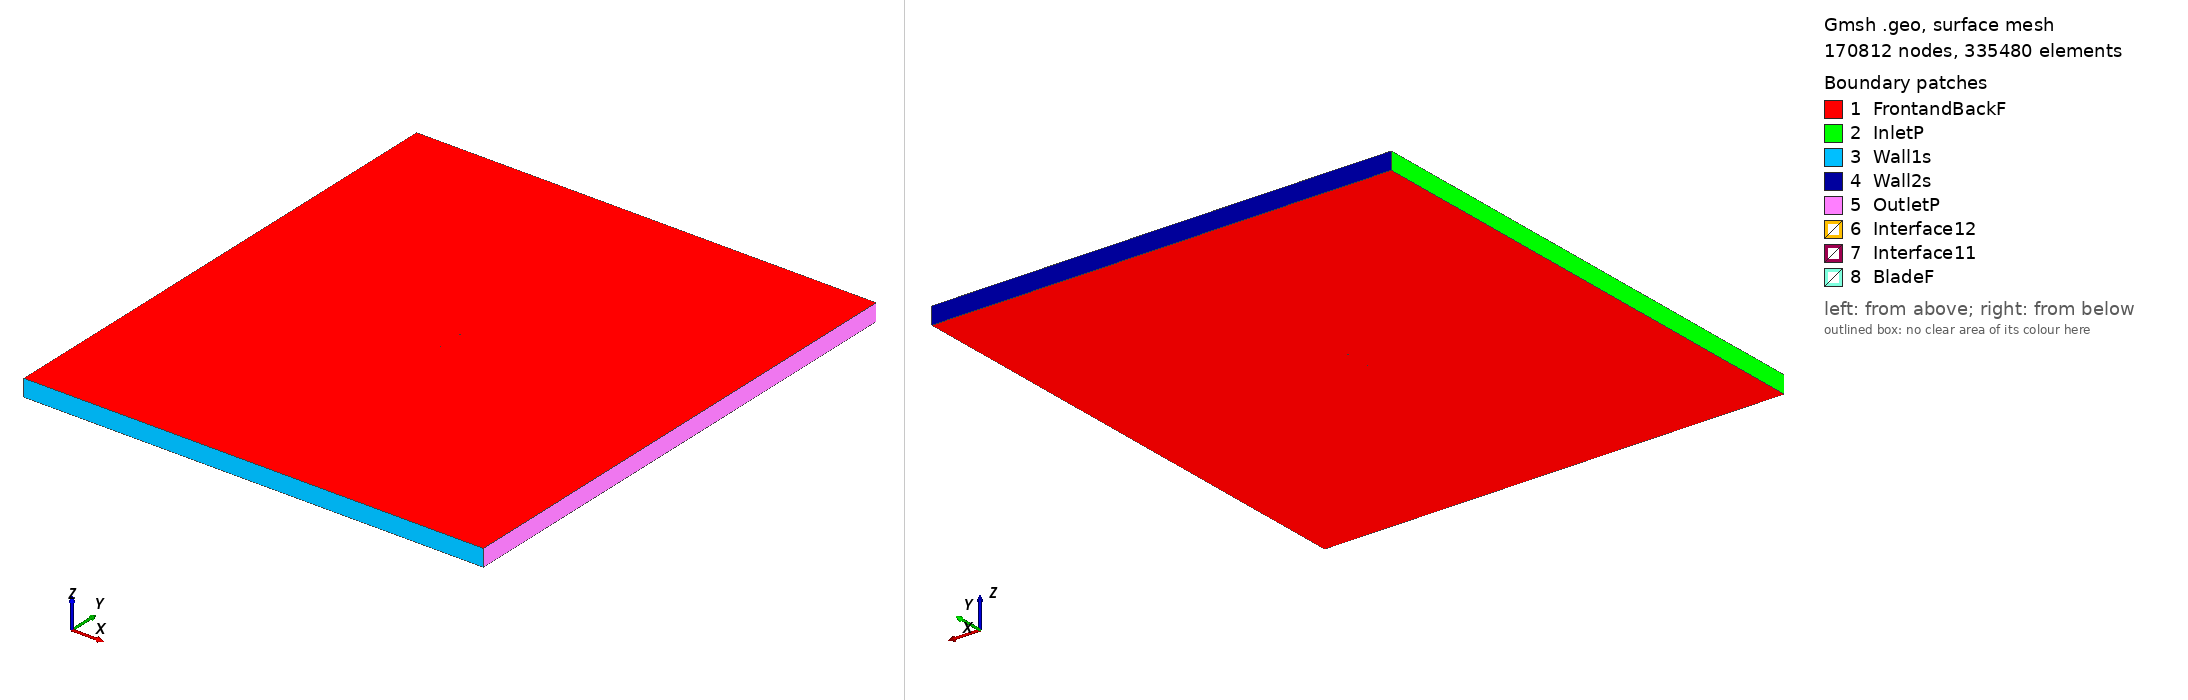

Gmsh geometry script, surface-meshed: 170812 nodes, 335480 surface elements. Boundary patches (legend numbers): 1 FrontandBackF, 2 InletP, 3 Wall1s, 4 Wall2s, 5 OutletP, 6 Interface12, 7 Interface11, 8 BladeF. Left view from above one corner, right view from below the opposite corner. Legend entries are the model's physical surfaces. The drawing asked Gmsh for element sizes between 1% and 20% of the model's largest extent; the script's own settings can give other sizes.

=== coanda1_tsr_3.7296_aoa_6.1207.geo (drawn) ===
SetFactory("OpenCASCADE");

Point(1) = {0.074508, 0.728471, 0, 1.0};
Point(2) = {0.067203, 0.730688, 0, 1.0};
Point(3) = {0.059866, 0.732606, 0, 1.0};
Point(4) = {0.045159, 0.736144, 0, 1.0};
Point(5) = {0.030405, 0.739235, 0, 1.0};
Point(6) = {0.015626, 0.742102, 0, 1.0};
Point(7) = {0.000816, 0.744671, 0, 1.0};
Point(8) = {-0.014027, 0.746941, 0, 1.0};
Point(9) = {-0.028933, 0.748615, 0, 1.0};
Point(10) = {-0.043896, 0.749767, 0, 1.0};
Point(11) = {-0.051414, 0.750000, 0, 1.0};
Point(12) = {-0.058970, 0.749875, 0, 1.0};
Point(13) = {-0.062787, 0.749455, 0, 1.0};
Point(14) = {-0.066643, 0.748661, 0, 1.0};
Point(15) = {-0.070548, 0.747420, 0, 1.0};
Point(16) = {-0.072548, 0.746353, 0, 1.0};
Point(17) = {-0.074572, 0.745061, 0, 1.0};
Point(18) = {-0.072820, 0.743817, 0, 1.0};
Point(19) = {-0.071020, 0.743021, 0, 1.0};
Point(20) = {-0.067339, 0.742173, 0, 1.0};
Point(21) = {-0.063563, 0.742221, 0, 1.0};
Point(22) = {-0.059770, 0.742418, 0, 1.0};
Point(23) = {-0.052265, 0.742065, 0, 1.0};
Point(24) = {-0.044783, 0.741490, 0, 1.0};
Point(25) = {-0.029837, 0.740188, 0, 1.0};
Point(26) = {-0.014922, 0.738589, 0, 1.0};
Point(27) = {-0.000024, 0.736841, 0, 1.0};
Point(28) = {0.014867, 0.735018, 0, 1.0};
Point(29) = {0.029741, 0.733045, 0, 1.0};
Point(30) = {0.044584, 0.730775, 0, 1.0};
Point(31) = {0.059434, 0.728579, 0, 1.0};
Point(32) = {0.066939, 0.728227, 0, 1.0};
Point(33) = {-0.074508, -0.728471, 0, 1.0};
Point(34) = {-0.067203, -0.730688, 0, 1.0};
Point(35) = {-0.059866, -0.732606, 0, 1.0};
Point(36) = {-0.045159, -0.736144, 0, 1.0};
Point(37) = {-0.030405, -0.739235, 0, 1.0};
Point(38) = {-0.015626, -0.742102, 0, 1.0};
Point(39) = {-0.000816, -0.744671, 0, 1.0};
Point(40) = {0.014027, -0.746941, 0, 1.0};
Point(41) = {0.028933, -0.748615, 0, 1.0};
Point(42) = {0.043896, -0.749767, 0, 1.0};
Point(43) = {0.051414, -0.750000, 0, 1.0};
Point(44) = {0.058970, -0.749875, 0, 1.0};
Point(45) = {0.062787, -0.749455, 0, 1.0};
Point(46) = {0.066643, -0.748661, 0, 1.0};
Point(47) = {0.070548, -0.747420, 0, 1.0};
Point(48) = {0.072548, -0.746353, 0, 1.0};
Point(49) = {0.074572, -0.745061, 0, 1.0};
Point(50) = {0.072820, -0.743817, 0, 1.0};
Point(51) = {0.071020, -0.743021, 0, 1.0};
Point(52) = {0.067339, -0.742173, 0, 1.0};
Point(53) = {0.063563, -0.742221, 0, 1.0};
Point(54) = {0.059770, -0.742418, 0, 1.0};
Point(55) = {0.052265, -0.742065, 0, 1.0};
Point(56) = {0.044783, -0.741490, 0, 1.0};
Point(57) = {0.029837, -0.740188, 0, 1.0};
Point(58) = {0.014922, -0.738589, 0, 1.0};
Point(59) = {0.000024, -0.736841, 0, 1.0};
Point(60) = {-0.014867, -0.735018, 0, 1.0};
Point(61) = {-0.029741, -0.733045, 0, 1.0};
Point(62) = {-0.044584, -0.730775, 0, 1.0};
Point(63) = {-0.059434, -0.728579, 0, 1.0};
Point(64) = {-0.066939, -0.728227, 0, 1.0};

// Lines: first blade (splines 1-4)
Spline(1) = {1:9};
Spline(2) = {9:24};
Spline(3) = {24:32};
Spline(4) = {32,1};

// Lines: second blade (splines 5-8)
Spline(5) = {33:41};
Spline(6) = {41:56};
Spline(7) = {56:64};
Spline(8) = {64,33};

// Outer domain (points 20001-4 and lines)
Point(65) = {-13.50000000, -15.00000000, 0, 1.0};
Point(66) = {-13.50000000, 15.00000000, 0, 1.0};
Point(67) = {13.50000000, 15.00000000, 0, 1.0};
Point(68) = {13.50000000, -15.00000000, 0, 1.0};
Line(11) = {65, 66};
Line(12) = {66, 67};
Line(13) = {67, 68};
Line(14) = {65, 68};

// Interface (between moving and stationary domain) (circles)
Circle(9) = {0, 0, 0, 0.80000000, 0, 2*Pi};
Circle(10) = {0, 0, 0, 0.80000000, 0, 2*Pi};

// Loops collect Lines/Splines/etc (blade1, blade2, domain, first circle)
Line Loop(1) = {1:4};
Line Loop(2) = {5:8};
Line Loop(3) = {11,12,13,-14};
Line Loop(4) = {9};

// BooleanDifference cuts out the circle/interface from the domain
Plane Surface(1) = {3};
Plane Surface(2) = {4};
BooleanDifference{ Surface{1}; Delete;}{ Surface{2}; Delete;}

// This one cuts out the blades from the inner circle/interface
Line Loop(6) = {10};
Plane Surface(5) = {6};
Plane Surface(6) = {1};
Plane Surface(7) = {2};
BooleanDifference{ Surface{5}; Delete;}{ Surface{6,7}; Delete;}

// extrude to 3rd dimension
Extrude {0, 0, 1} {Surface{1}; Surface{5}; Layers{1}; Recombine;}

// Physical Surfaces are the named boundaries (patches)
Physical Surface("Interface11") = {12};
Physical Surface("Interface12") = {10};

// sides of domain
Physical Surface("InletP") = {6};
Physical Surface("OutletP") = {9};

// top and bottom of domain
Physical Surface("Wall1s") = {7};
Physical Surface("Wall2s") = {8};

// Check FrontandBackF by ensuring there is nothing in the 3rd dimension
Physical Surface("FrontandBackF") = {1,11,5,21};
Physical Surface("BladeF") = {13:20};
Physical Volume("Turbine") = {2};
Physical Volume("Farfield") = {1};

// settings for airfoil boundary layer
Field[1] = BoundaryLayer;
Field[1].EdgesList = {1:8};
Field[1].hwall_n = 1e-3;
Field[1].thickness = 1.5e-2;
Field[1].ratio = 1.05;
Field[1].Quads = 1;
BoundaryLayer Field = 1;

// control points for mesh (blade and interface)
// floor((arc length / 1.5mm)/ 6) -> Transfinite Line
Transfinite Line {1,2,3,5,6,7} = 32 Using Progression 1;
Transfinite Line {4,8} = 1 Using Progression 1;
Transfinite Line {9, 15} = 800 Using Progression 1;

// For more information on gmsh syntax, visit http://gmsh.info/doc/texinfo/gmsh.html
